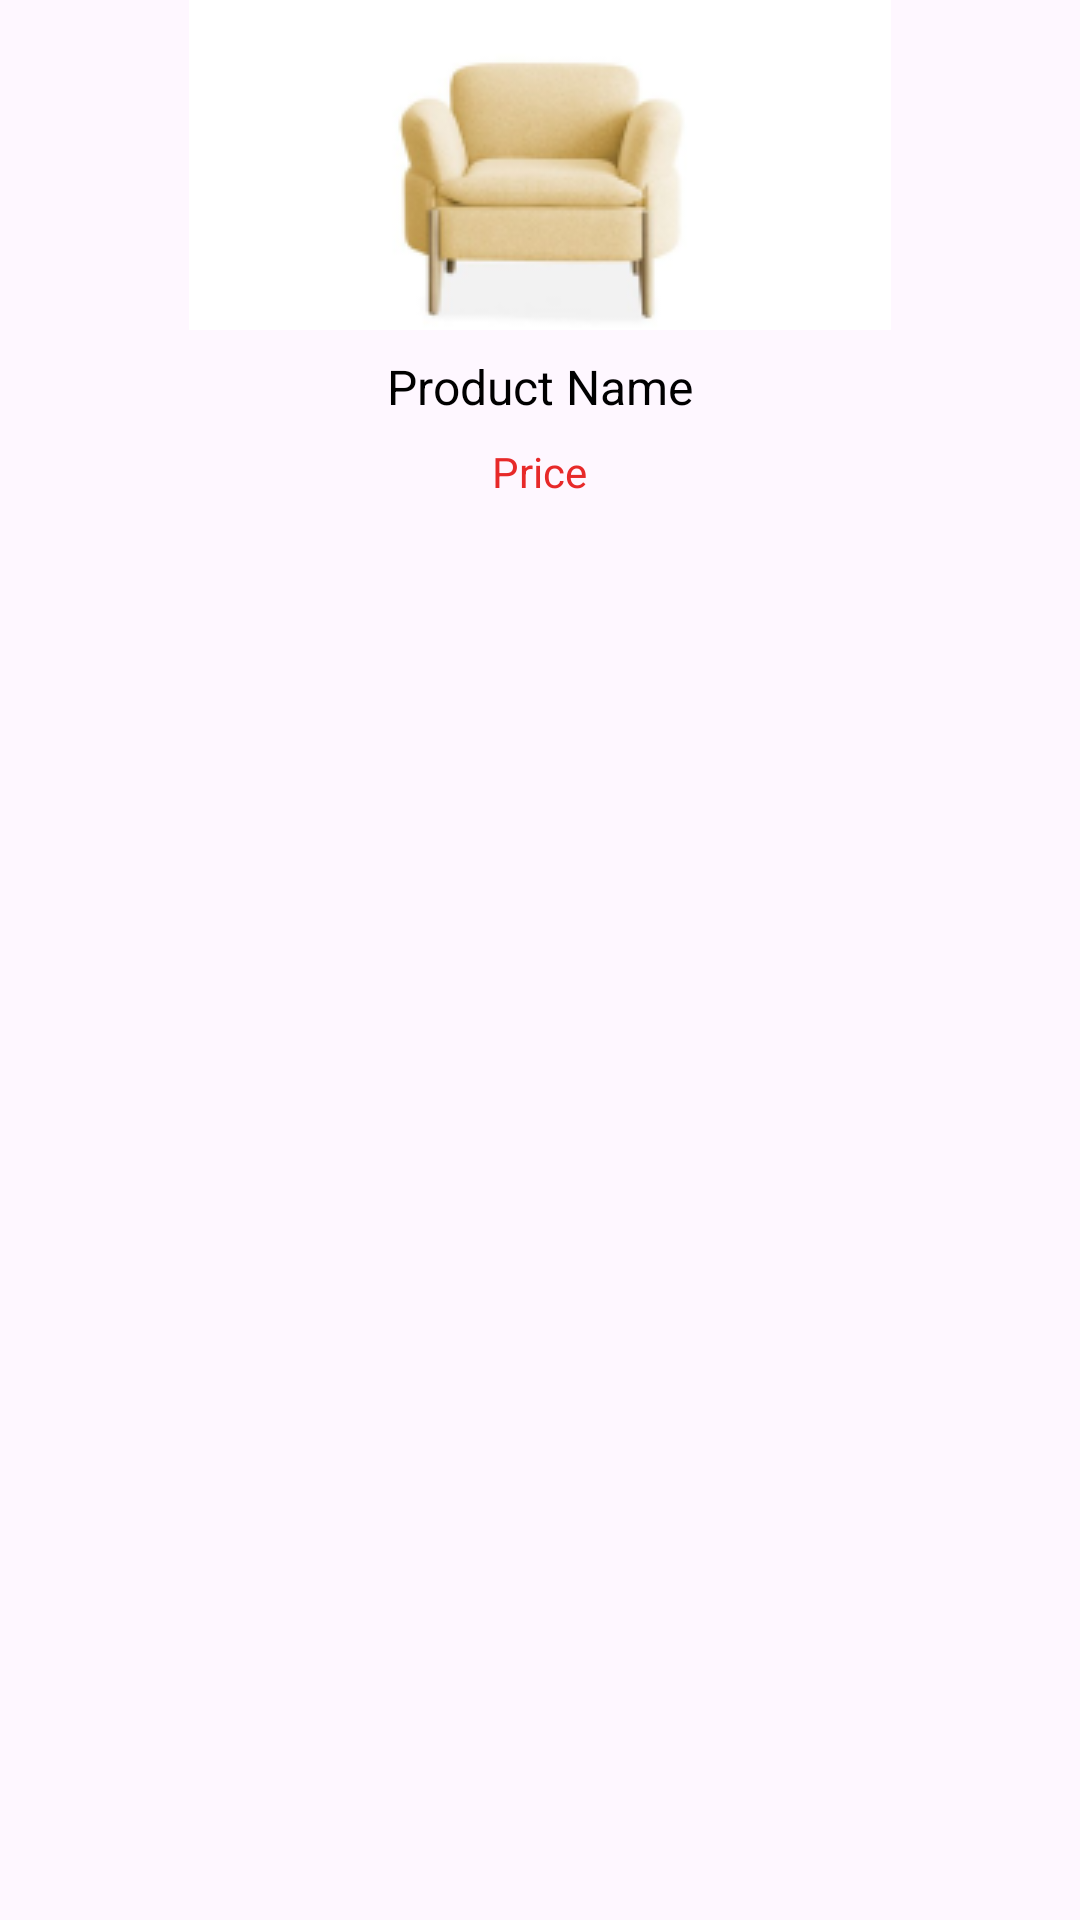

Reconstruct the res/layout file that produces this screen, plus the resources it refers to.
<!-- AndroidManifest.xml: application theme Theme.App_Sofa_FrontEnd -->
<!-- res/layout/cart_item.xml -->
<LinearLayout xmlns:android="http://schemas.android.com/apk/res/android"
    android:layout_width="match_parent"
    android:layout_height="wrap_content"
    android:orientation="vertical">

    <ImageView
        android:id="@+id/cartItemImageView"
        android:layout_width="wrap_content"
        android:layout_height="wrap_content"
        android:src="@drawable/ghe1"
        android:layout_gravity="center_horizontal" />

    <TextView
        android:id="@+id/cartItemNameTextView"
        android:layout_width="wrap_content"
        android:layout_height="wrap_content"
        android:layout_gravity="center_horizontal"
        android:layout_marginTop="8dp"
        android:text="Product Name"
        android:textColor="@android:color/black"
        android:textSize="16sp" />

    <TextView
        android:id="@+id/cartItemPriceTextView"
        android:layout_width="wrap_content"
        android:layout_height="wrap_content"
        android:layout_gravity="center_horizontal"
        android:layout_marginTop="8dp"
        android:layout_below="@+id/cartItemNameTextView"
        android:text="Price"
        android:textColor="@color/red"
        android:textSize="14sp" />

</LinearLayout>
<!-- resources referenced by this layout -->
<resources>
  <color name="red">#E72929</color>
  <!-- drawable ghe1: png bitmap (drawable, 13828 bytes) -->
  <style name="Theme.App_Sofa_FrontEnd" parent="Base.Theme.App_Sofa_FrontEnd" />
  <style name="Base.Theme.App_Sofa_FrontEnd" parent="Theme.Material3.DayNight.NoActionBar">
          
          
      </style>
</resources>
